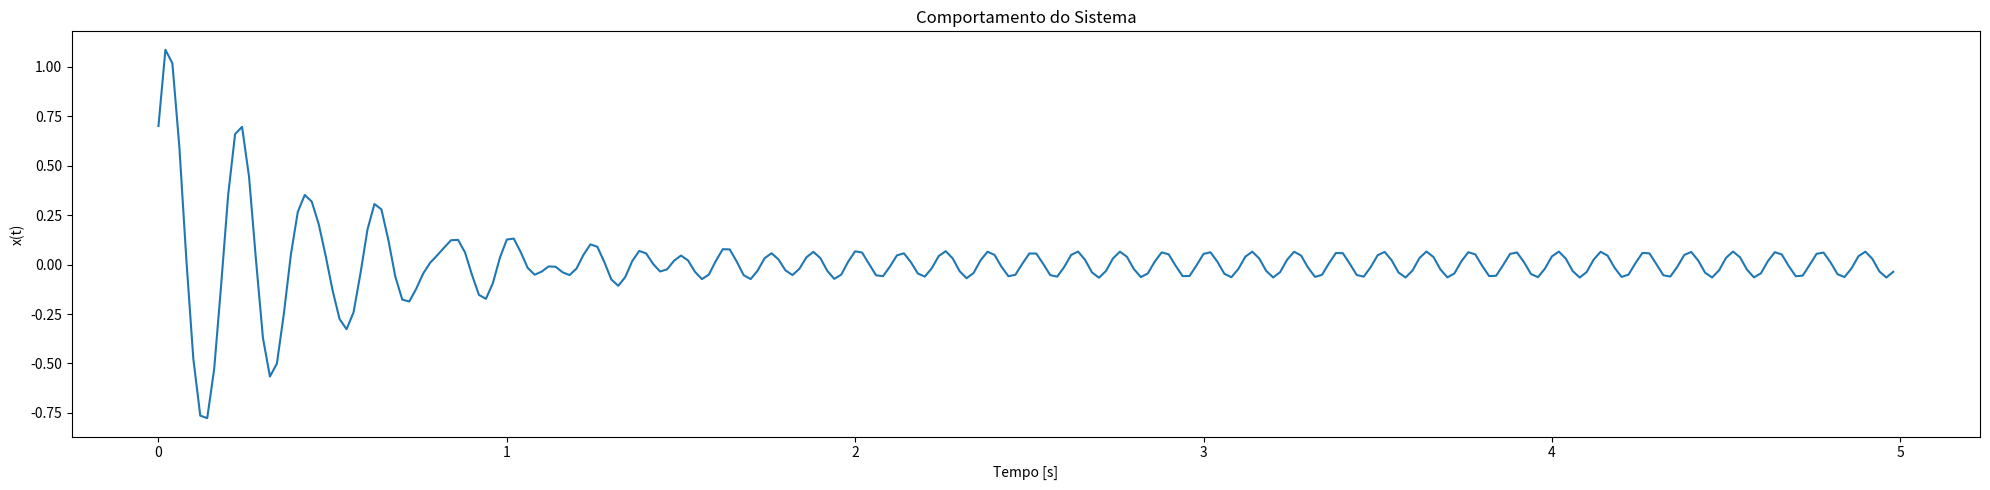

Python code for this plot:
import numpy as np
import matplotlib.pyplot as plt
#import sympy as sym


class Sistema1:
    def __init__(
        self,
        mass: float,
        k: float,
        Fo: float,
        w: float,
        c: float,
        xo: float,
        vo: float,
        ti:float,
        tf:float,
        dt:float
    ) -> None:

        # Inicializando variáveis
        self.mass = mass
        self.k = k
        self.Fo = Fo
        self.w = w
        self.c = c
        self.xo = xo
        self.vo = vo
        self.ti = ti
        self.tf = tf
        self.dt = dt

        # Variáveis calculadas
        self.wn = np.sqrt(self.k / self.mass)
        self.r = self.w / self.wn
        self.deltast = self.Fo / self.k
        self.xi = c/(2*np.sqrt(mass*k))
        if self.xi < 1:
            self.wd = np.sqrt(1 - self.xi**2) * self.wn
        else:
            self.wd = 1e-5

    def function(self) -> tuple[np.array, np.array]:
        # Sistema amortecido com força harmônica externa
        self.t = np.arange(self.ti, self.tf, self.dt)

        big_X = self.deltast / (np.sqrt((1 - self.r**2) ** 2 + (2 * self.xi * self.r) ** 2))


        if self.r == 1:
            phi = np.pi / 2
        elif self.r > 1:
            phi = np.arctan(2 * self.xi * self.r / (1 - self.r**2)) + np.pi
        else:
            phi = np.arctan(2 * self.xi * self.r / (1 - self.r**2))

        self.xp = big_X*np.cos(self.w*self.t-phi)
#       xhom = np.exp(-xi*wn*t) * (c1 * np.cos(wd*t) + c2 * np.sin(wd*t))

        self.c1 = self.xo - self.xp[0]
        self.c2 = ( self.vo - big_X*self.w*np.sin(phi) + self.xi*self.wn*self.c1 ) / self.wd
        self.xhom = np.exp(-self.xi*self.wn*self.t) * (self.c1 * np.cos(self.wd*self.t) + self.c2 * np.sin(self.wd*self.t))
        self.x = self.xhom + self.xp


        return (self.t,self.x)



    def plot_vibration_behaviour(self) -> None:
        x_axis, y_axis = self.function()

        fig, ax = plt.subplots(nrows=1, ncols=1, figsize=(20, 5), tight_layout=True)

        ax.plot(x_axis, y_axis)

        ax.set(title="Comportamento do Sistema", xlabel="Tempo [s]", ylabel="x(t)")

        #fig.savefig("Trabalho/Resposta_total.png")

        plt.show()


    def plot_transient_continuos(self) -> None:
        self.function()

        transient = self.xp
        homogeneous = self.xhom
        total = self.x




        fig, ax = plt.subplots(nrows=3, ncols=1, figsize=(10, 10), tight_layout=True)

        ax[0].plot(self.t, total)
        ax[1].plot(self.t, transient)
        ax[2].plot(self.t, homogeneous)

        ax[0].set(
            title="Resposta do sistema",
            xlabel="t",
            ylabel="x",
        )
        ax[1].set(
            title="Resposta Transiente",
            xlabel="t",
            ylabel="x",
        )
        ax[2].set(
             title="Resposta Homogênea",
             xlabel="t",
             ylabel="x",
        )

        #fig.savefig("Trabalho/Resposta_dividida.png")

        plt.show()


# Trabalho
sist = Sistema1(mass=1, k=1000, Fo=-100, w=50, c=5, xo=0.7, vo=30,ti = 0, tf = 5, dt = 0.02)
sist.plot_vibration_behaviour()
#sist.plot_transient_continuos()

# TESTE
# sist.function()
# print('x0:',sist.xo)
# print('x(0):',sist.x[0])
# print('v0:',sist.vo)
# print("x'(0):",(np.diff(sist.x)/sist.dt)[0])
# fig, ax = plt.subplots(nrows=1, ncols=1, figsize=(20, 5), tight_layout=True)
# F = ( sist.Fo * np.cos(sist.w * sist.t) ) [:-2]
# Teste = sist.mass * np.diff( np.diff(sist.x) )/(sist.dt ** 2) + (sist.c * np.diff(sist.x)/sist.dt )[:-1] + ( sist.k*sist.x )[:-2] 
# ax.plot(sist.t[:-2],np.abs(Teste - F))
# plt.show()